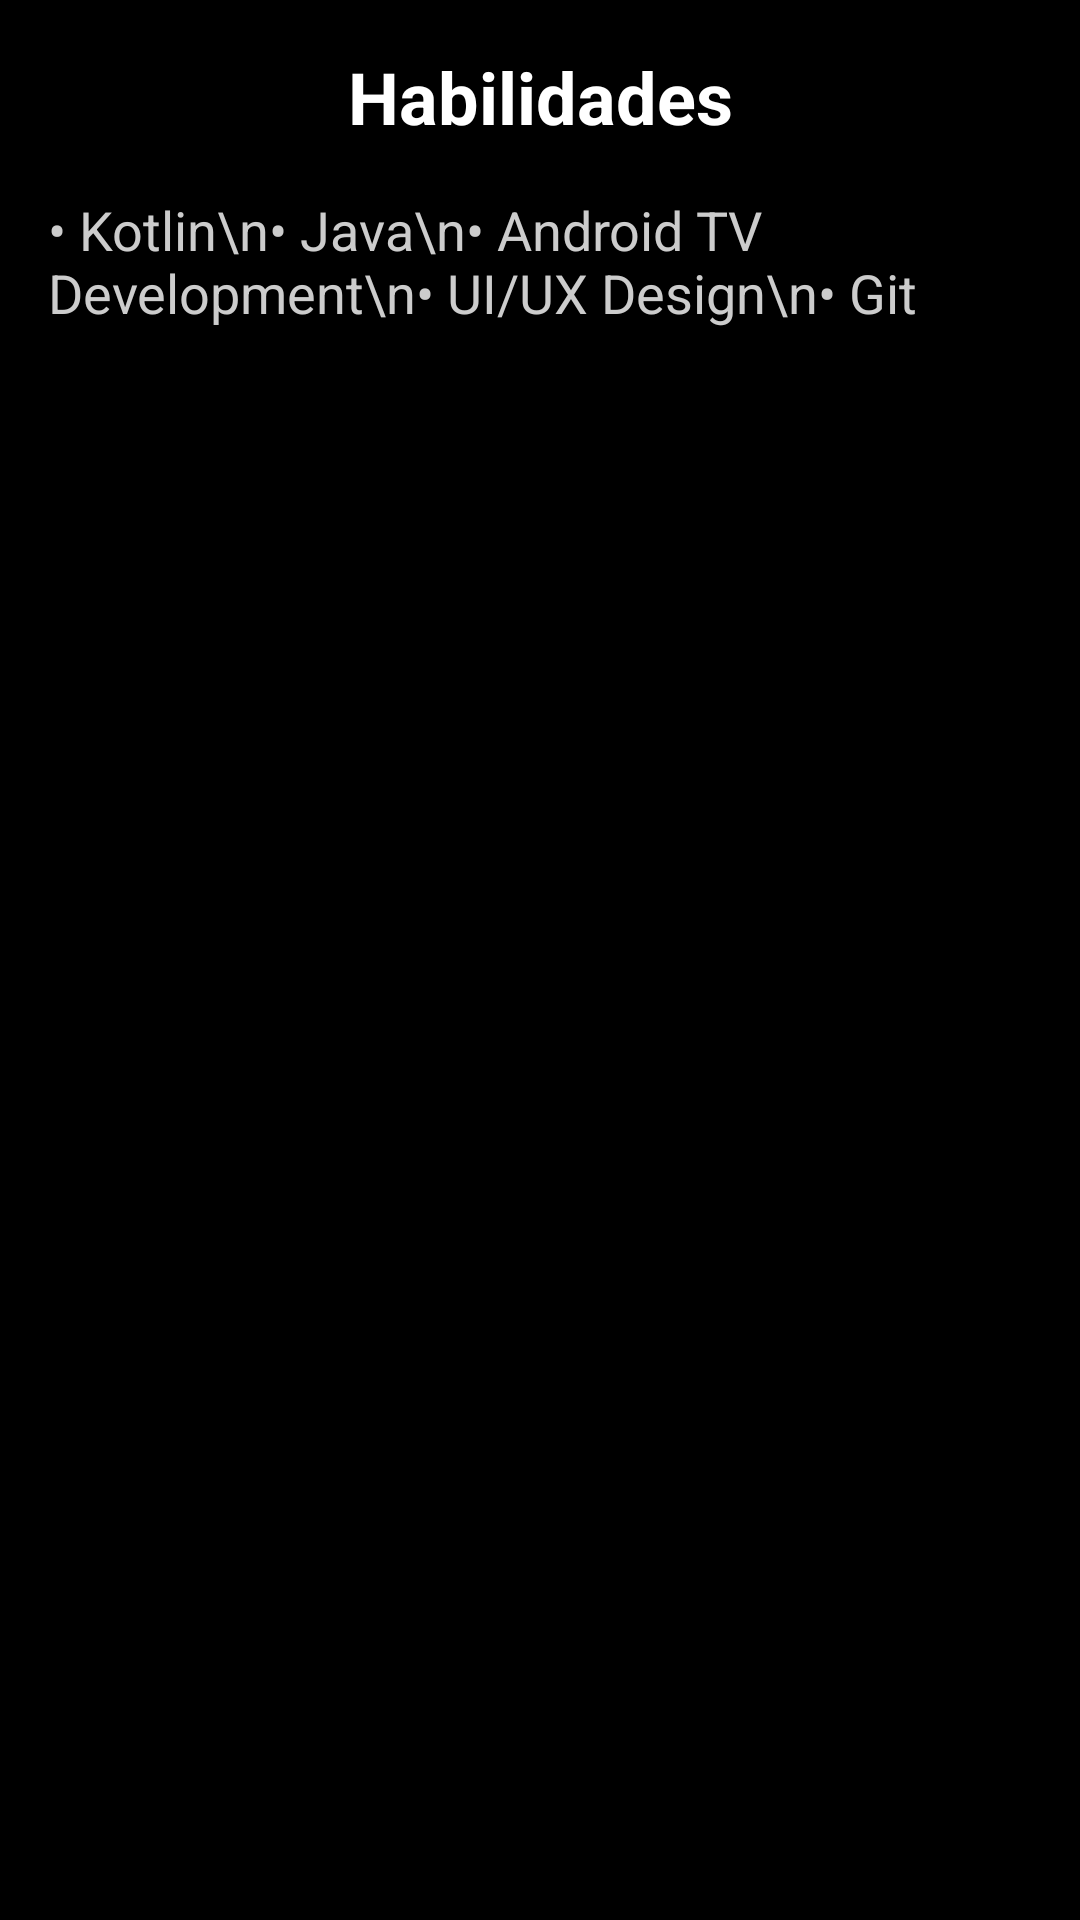

Android layout source for this screen:
<!-- AndroidManifest.xml: application theme Theme.AndroidTVApplicationRMS -->
<!-- res/layout/fragment_skills.xml -->
<?xml version="1.0" encoding="utf-8"?>
<ScrollView xmlns:android="http://schemas.android.com/apk/res/android"
    android:layout_width="match_parent"
    android:layout_height="match_parent"
    android:padding="16dp"
    android:background="#000000">

    <LinearLayout
        android:layout_width="match_parent"
        android:layout_height="wrap_content"
        android:orientation="vertical">

        <TextView
            android:id="@+id/skills_title"
            android:layout_width="match_parent"
            android:layout_height="wrap_content"
            android:text="Habilidades"
            android:textColor="#FFFFFF"
            android:textSize="24sp"
            android:textStyle="bold"
            android:gravity="center"
            android:layout_marginBottom="16dp" />

        <TextView
            android:id="@+id/skills_list"
            android:layout_width="match_parent"
            android:layout_height="wrap_content"
            android:text="• Kotlin\n• Java\n• Android TV Development\n• UI/UX Design\n• Git"
            android:textColor="#CCCCCC"
            android:textSize="18sp" />

    </LinearLayout>
</ScrollView>
<!-- resources referenced by this layout -->
<resources>
  <style name="Theme.AndroidTVApplicationRMS" parent="Theme.AppCompat.DayNight.DarkActionBar">
          
          <item name="android:windowBackground">@android:color/black</item>
      </style>
</resources>
